4-way image classification set "new622" from GitHub (ztlmememe/Phase-Detection-Methods-for-Alzheimer-s-disease-); label vocabulary: mild demented, moderate demented, non demented, very mild demented.

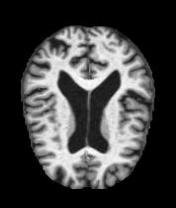
Label: non demented

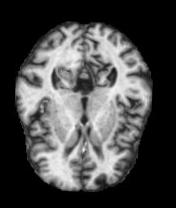
Label: very mild demented

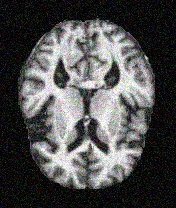
Label: very mild demented

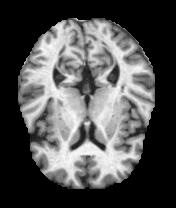
Label: non demented

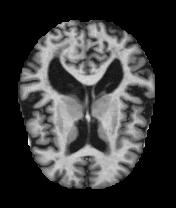
Label: mild demented

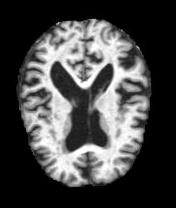
Label: mild demented
